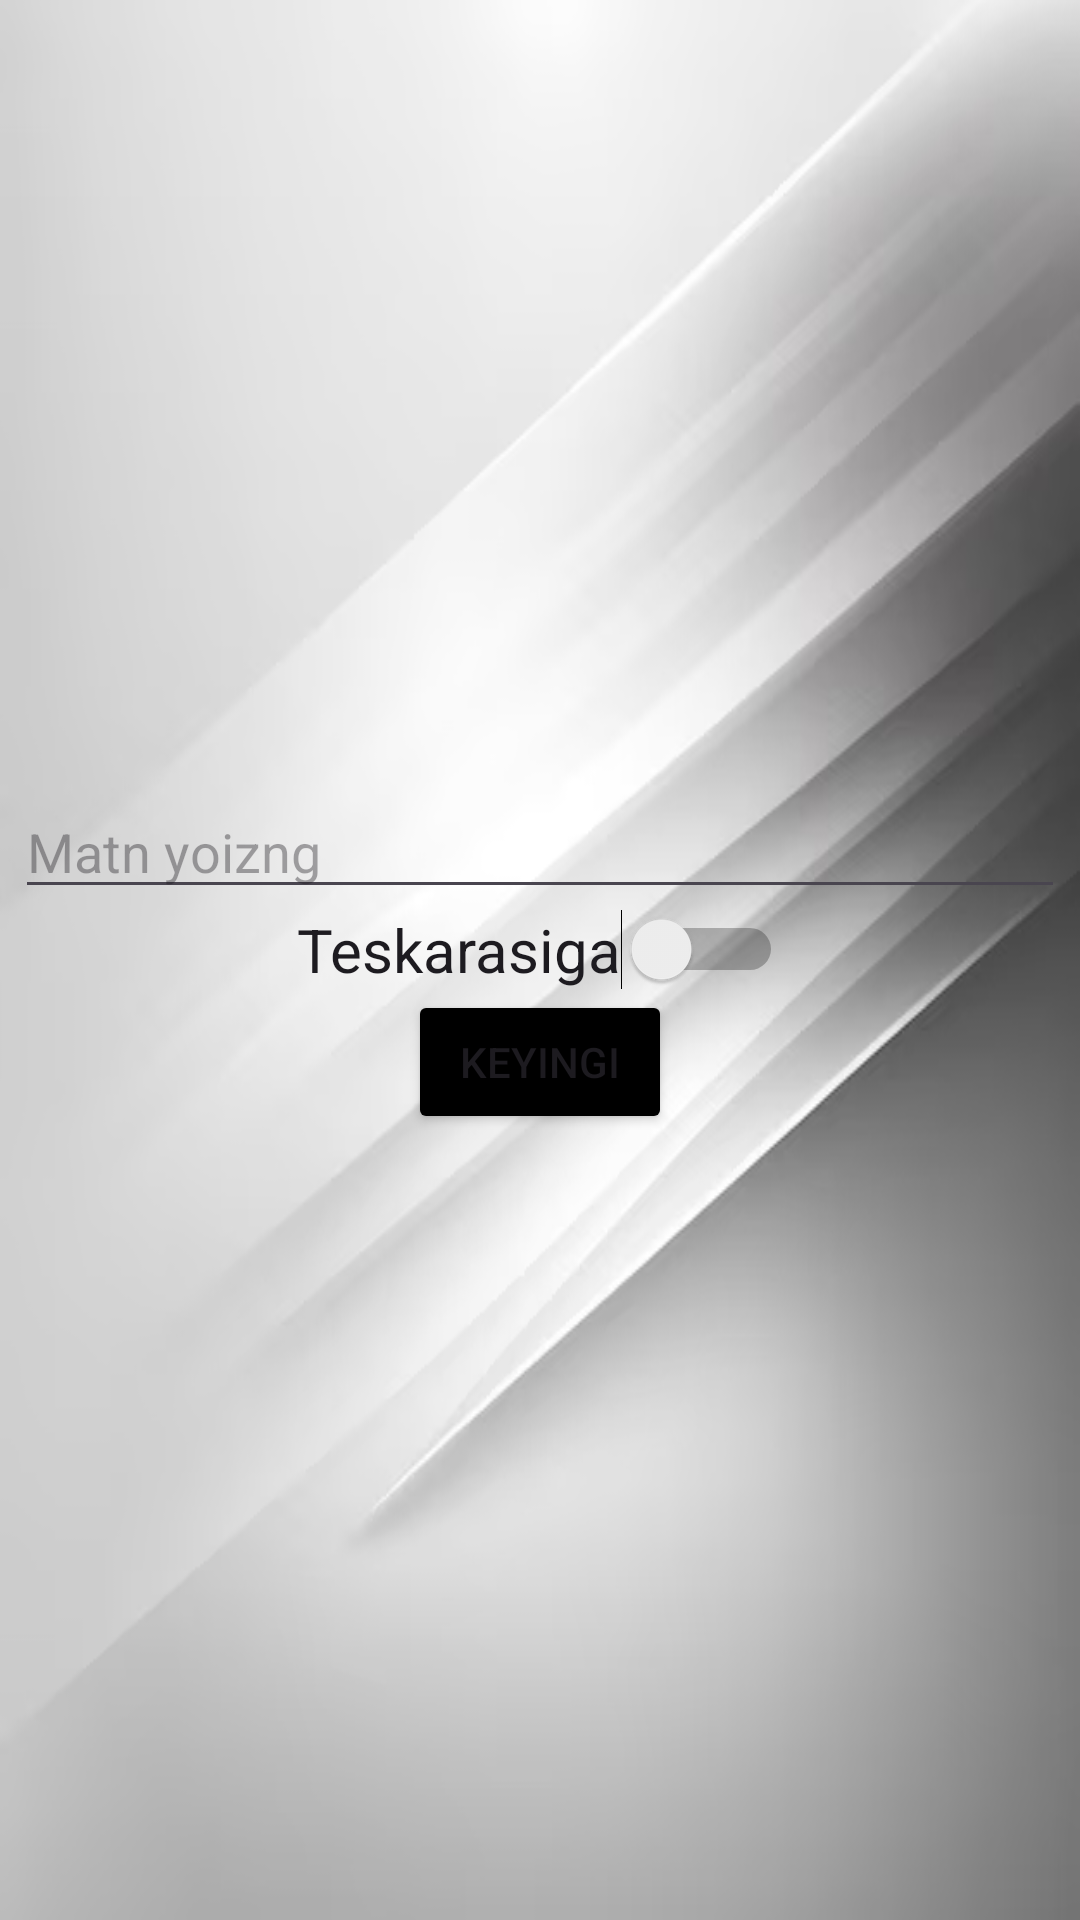

Android layout source for this screen:
<!-- AndroidManifest.xml: application theme Theme.Imtihon11 -->
<!-- res/layout/activity_main.xml -->
<?xml version="1.0" encoding="utf-8"?>
<LinearLayout xmlns:android="http://schemas.android.com/apk/res/android"
    xmlns:app="http://schemas.android.com/apk/res-auto"
    xmlns:tools="http://schemas.android.com/tools"
    android:id="@+id/main"
    android:background="@drawable/img"
    android:gravity="center"
    android:orientation="vertical"
    android:layout_width="match_parent"
    android:layout_height="match_parent"
    tools:context=".MainActivity">


   <EditText
       android:id="@+id/edt_1"
       android:layout_width="350dp"
       android:layout_height="wrap_content"
       android:hint="Matn yoizng"/>
    <Switch
        android:id="@+id/switch_1"
        android:textSize="20sp"
        android:layout_width="wrap_content"
        android:layout_height="wrap_content"
        android:text="Teskarasiga"/>

    <Button
        android:id="@+id/btn_1"
        android:layout_width="wrap_content"
        android:backgroundTint="@color/black"
        android:layout_height="wrap_content"
        android:text="Keyingi"/>


</LinearLayout>
<!-- resources referenced by this layout -->
<resources>
  <!-- drawable img: png bitmap (drawable, 146295 bytes) -->
  <style name="Theme.Imtihon11" parent="Base.Theme.Imtihon11" />
  <style name="Base.Theme.Imtihon11" parent="Theme.Material3.DayNight.NoActionBar">
          
          
      </style>
  <!-- not gathered from this repository: default colours our renderer supplied (Android Studio template values) -->
  <color name="black">#FF000000</color>
</resources>
